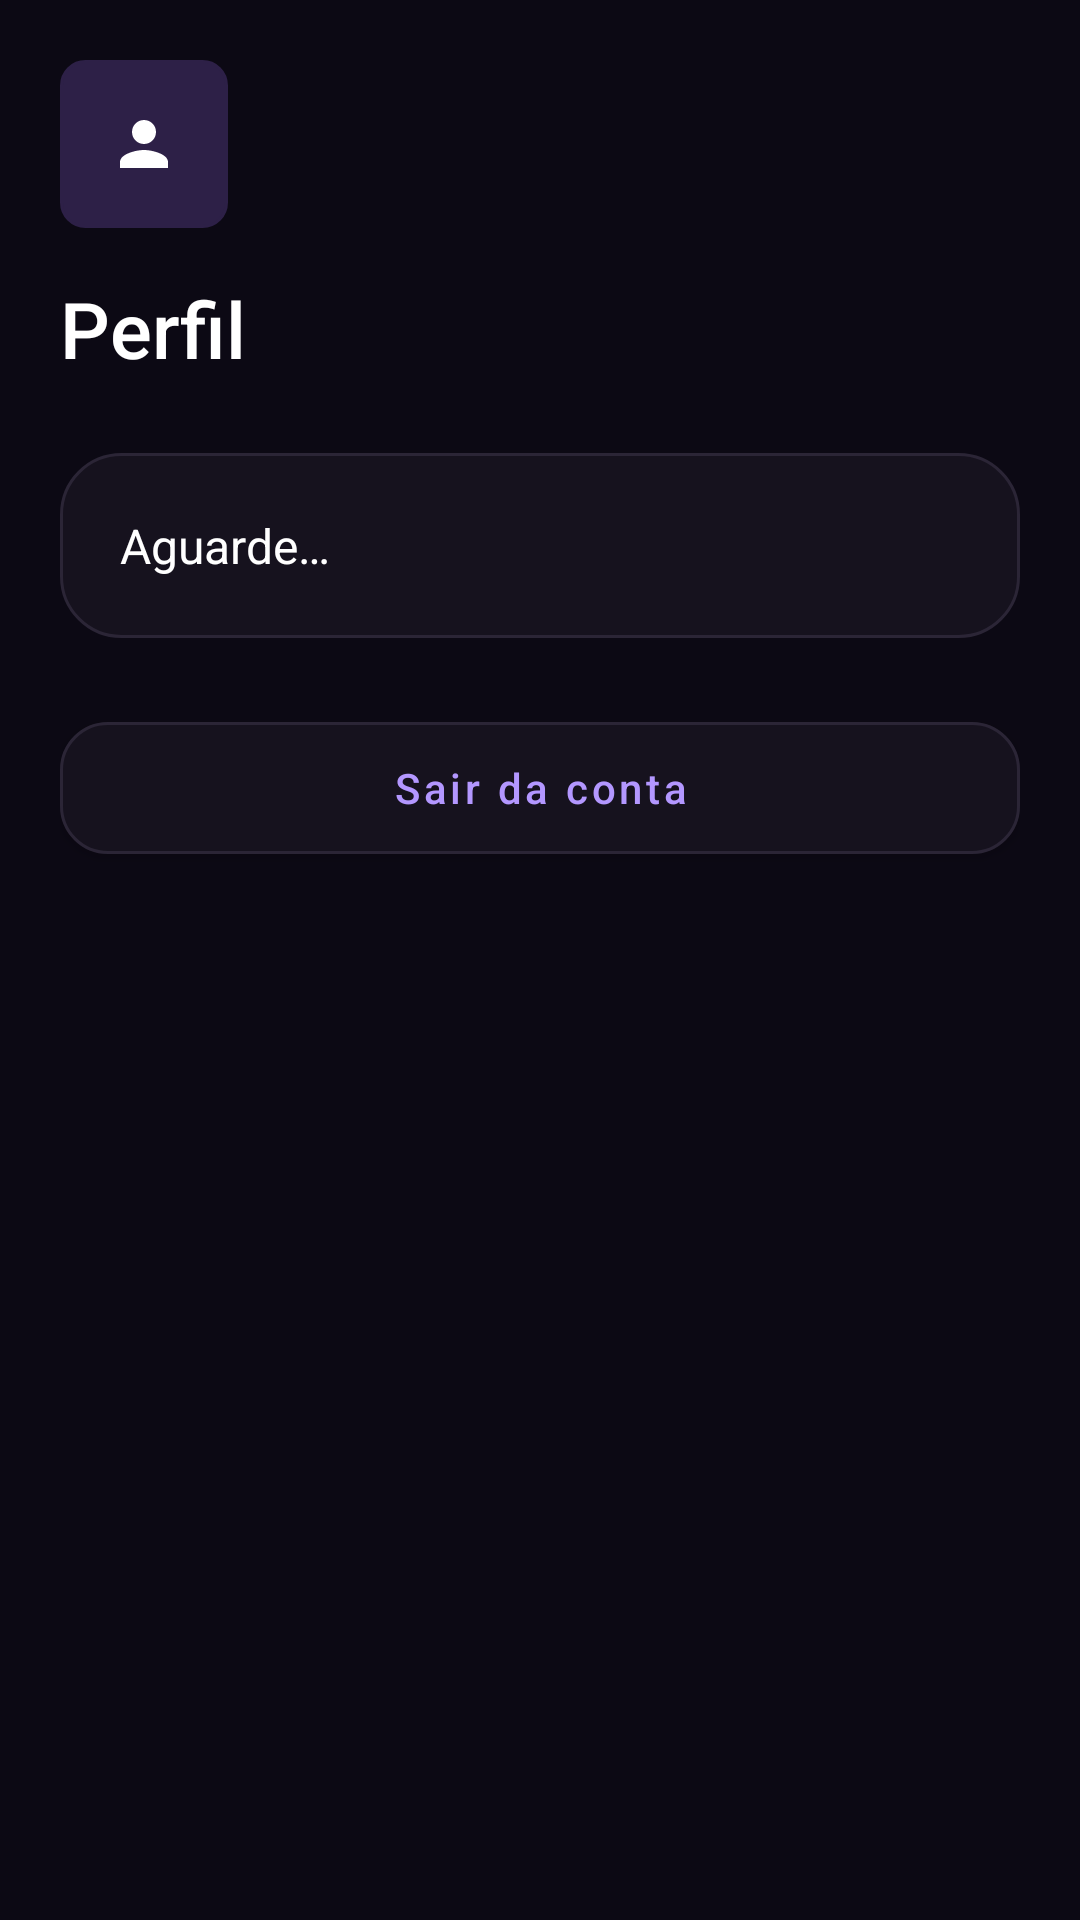

The Android layout XML behind this screen, and the referenced resources:
<!-- AndroidManifest.xml: application theme Theme.Perto -->
<!-- res/layout/fragment_perfil.xml -->
<?xml version="1.0" encoding="utf-8"?>
<ScrollView android:scrollbars="none" xmlns:android="http://schemas.android.com/apk/res/android"
    android:layout_width="match_parent" android:layout_height="match_parent"
    android:background="@color/perto_background" android:fillViewport="true">
    <LinearLayout android:layout_width="match_parent" android:layout_height="wrap_content"
        android:orientation="vertical" android:padding="20dp">
        <ImageView android:layout_width="56dp" android:layout_height="56dp" android:layout_marginBottom="16dp"
            android:background="@drawable/perto_pill" android:padding="16dp" android:src="@drawable/ic_person" android:contentDescription="@null" />
        <TextView android:layout_width="match_parent" android:layout_height="wrap_content"
            android:text="@string/menu_perfil" android:textColor="@color/white" android:textSize="26sp" android:fontFamily="sans-serif-medium" />
        <TextView android:id="@+id/tv_dados" android:layout_width="match_parent"
            android:layout_height="wrap_content" android:layout_marginTop="24dp"
            android:text="@string/loading" android:textColor="@color/white"
            android:textSize="16sp" android:lineSpacingExtra="4dp" android:background="@drawable/perto_surface" android:padding="20dp" android:accessibilityLiveRegion="polite" />
        <Button android:id="@+id/btn_tentar" style="@style/Widget.Perto.Button.Secondary" android:layout_width="match_parent"
            android:layout_height="wrap_content" android:text="@string/retry" android:visibility="gone" />
        <Button android:id="@+id/btn_editar" android:layout_width="match_parent"
            android:layout_height="wrap_content" android:layout_marginTop="24dp"
            android:text="@string/profile_edit" android:visibility="gone" />
        <LinearLayout android:id="@+id/painel_lembretes" android:layout_width="match_parent" android:layout_height="wrap_content" android:orientation="vertical" android:layout_marginTop="24dp" android:visibility="gone">
            <com.google.android.material.switchmaterial.SwitchMaterial android:id="@+id/sw_lembretes" android:layout_width="match_parent" android:layout_height="wrap_content" android:text="@string/reminder_title" android:textColor="@color/white" />
            <TextView android:id="@+id/tv_lembretes" android:layout_width="match_parent" android:layout_height="wrap_content" android:textColor="@color/white" />
            <Button android:id="@+id/btn_configurar_lembretes" style="@style/Widget.Perto.Button.Secondary" android:layout_width="match_parent" android:layout_height="wrap_content" android:text="@string/reminder_settings" />
        </LinearLayout>
        <Button android:id="@+id/btn_sair" style="@style/Widget.Perto.Button.Secondary" android:layout_width="match_parent"
            android:layout_height="wrap_content" android:layout_marginTop="24dp" android:text="@string/logout" />
    </LinearLayout>
</ScrollView>
<!-- resources referenced by this layout -->
<resources>
  <color name="perto_background">#0C0914</color>
  <color name="white">#FFFFFFFF</color>
  <!-- drawable ic_person (drawable) -->
  <vector xmlns:android="http://schemas.android.com/apk/res/android"
      android:width="24dp"
      android:height="24dp"
      android:viewportWidth="24"
      android:viewportHeight="24"
      android:tint="@color/white">
      <path
          android:fillColor="@android:color/white"
          android:pathData="M12,12c2.21,0 4,-1.79 4,-4s-1.79,-4 -4,-4 -4,1.79 -4,4 1.79,4 4,4zM12,14c-2.67,0 -8,1.34 -8,4v2h16v-2c0,-2.66 -5.33,-4 -8,-4z" />
  </vector>
  <!-- drawable perto_pill (drawable) -->
  <shape xmlns:android="http://schemas.android.com/apk/res/android" android:shape="rectangle">
   <solid android:color="@color/perto_accent_soft" /><corners android:radius="8dp" /><stroke android:width="1dp" android:color="@color/perto_accent_soft" />
  </shape>
  <!-- drawable perto_surface (drawable) -->
  <shape xmlns:android="http://schemas.android.com/apk/res/android" android:shape="rectangle">
   <solid android:color="@color/perto_surface" /><corners android:radius="20dp" /><stroke android:width="1dp" android:color="@color/perto_border" />
  </shape>
  <string name="loading">Aguarde…</string>
  <string name="logout">Sair da conta</string>
  <string name="menu_perfil">Perfil</string>
  <string name="profile_edit">Editar perfil</string>
  <string name="reminder_settings">Configurações de notificações</string>
  <string name="reminder_title">Lembretes dos favoritos</string>
  <string name="retry">Tentar novamente</string>
  <style name="Widget.Perto.Button.Secondary" parent="Widget.Perto.Button">
          <item name="backgroundTint">@color/perto_surface</item>
          <item name="android:textColor">@color/perto_accent</item>
          <item name="strokeColor">@color/perto_border</item>
          <item name="strokeWidth">1dp</item>
      </style>
  <style name="Theme.Perto" parent="Theme.MaterialComponents.DayNight.NoActionBar">
          
          <item name="colorPrimary">@color/purple_500</item>
          <item name="colorPrimaryVariant">@color/purple_700</item>
          <item name="colorOnPrimary">@color/white</item>
          
          <item name="colorSecondary">@color/teal_200</item>
          <item name="colorSecondaryVariant">@color/teal_700</item>
          <item name="colorOnSecondary">@color/black</item>
          
          <item name="android:statusBarColor">?attr/colorPrimaryVariant</item>
          
      </style>
  <color name="perto_accent_soft">#2D2047</color>
  <color name="perto_surface">#16121E</color>
  <color name="perto_border">#2B2536</color>
  <style name="Widget.Perto.Button" parent="Widget.MaterialComponents.Button">
          <item name="cornerRadius">16dp</item>
          <item name="backgroundTint">@color/perto_accent</item>
          <item name="android:textColor">@color/perto_background</item>
          <item name="android:textAllCaps">false</item>
          <item name="android:textSize">14sp</item>
          <item name="android:fontFamily">sans-serif-medium</item>
          <item name="android:minHeight">52dp</item>
          <item name="android:insetTop">4dp</item>
          <item name="android:insetBottom">4dp</item>
          <item name="elevation">0dp</item>
      </style>
  <color name="perto_accent">#B397FF</color>
  <color name="purple_500">#FF6200EE</color>
  <color name="purple_700">#FF3700B3</color>
  <color name="teal_200">#FF03DAC5</color>
  <color name="teal_700">#FF018786</color>
  <color name="black">#FF000000</color>
</resources>
